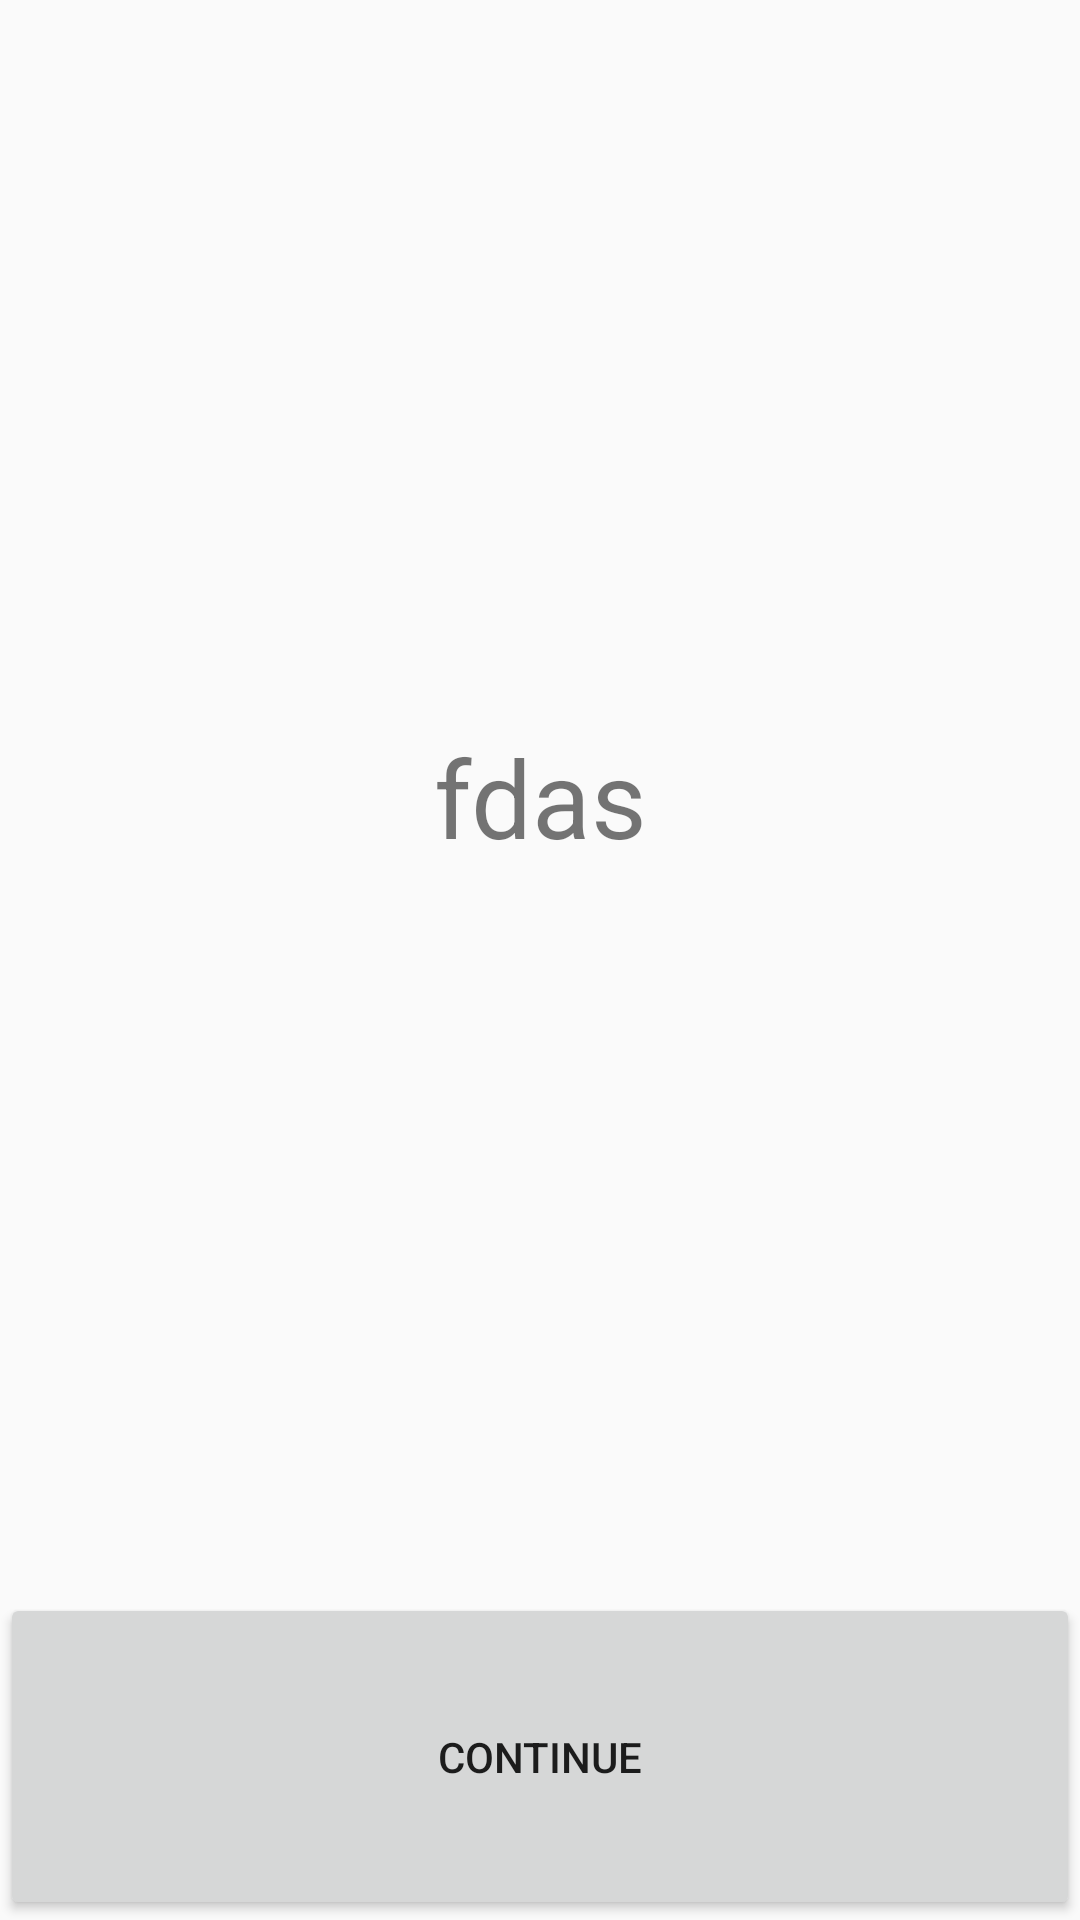

This screen was rendered from an Android layout file. Write that file and the resources it references.
<!-- AndroidManifest.xml: application theme AppTheme -->
<!-- res/layout/fragment_question.xml -->
<android.support.constraint.ConstraintLayout xmlns:android="http://schemas.android.com/apk/res/android"
    xmlns:app="http://schemas.android.com/apk/res-auto"
    xmlns:tools="http://schemas.android.com/tools"
    android:layout_width="match_parent"
    android:layout_height="match_parent"
    tools:context="com.github.bwindsor.pairlearnapp.QuestionFragment">

    

    <TextView
        android:id="@+id/question_textView"
        android:layout_width="0dp"
        android:layout_height="0dp"
        android:layout_marginLeft="0dp"
        android:layout_marginRight="0dp"
        android:text="fdas"
        android:textAlignment="center"
        android:textSize="36sp"
        app:layout_constraintHorizontal_bias="0.0"
        app:layout_constraintLeft_toLeftOf="parent"
        app:layout_constraintRight_toRightOf="parent"
        android:layout_marginStart="16dp"
        android:layout_marginEnd="16dp"
        app:layout_constraintTop_toTopOf="parent"
        android:layout_marginTop="0dp"
        android:gravity="center"
        android:layout_marginBottom="0dp"
        app:layout_constraintBottom_toTopOf="@+id/guideline12" />

    <Button
        android:id="@+id/question_continue"
        android:layout_width="0dp"
        android:layout_height="0dp"
        android:onClick="onContinueClicked"
        android:text="@string/button_continue"
        app:layout_constraintBottom_toBottomOf="parent"
        app:layout_constraintRight_toRightOf="parent"
        app:layout_constraintLeft_toLeftOf="parent"
        app:layout_constraintHorizontal_bias="0.0"
        android:layout_marginBottom="0dp"
        app:layout_constraintTop_toTopOf="@+id/guideline12"
        android:layout_marginTop="0dp"
        android:layout_marginLeft="0dp"
        app:layout_constraintVertical_bias="0.0" />

    <android.support.constraint.Guideline
        android:layout_width="wrap_content"
        android:layout_height="wrap_content"
        android:id="@+id/guideline5"
        android:orientation="vertical"
        app:layout_constraintGuide_percent="0.5"
        tools:layout_editor_absoluteY="0dp"
        tools:layout_editor_absoluteX="192dp" />

    <android.support.constraint.Guideline
        android:layout_width="wrap_content"
        android:layout_height="wrap_content"
        android:id="@+id/guideline12"
        android:orientation="horizontal"
        app:layout_constraintGuide_end="109dp" />

</android.support.constraint.ConstraintLayout>
<!-- resources referenced by this layout -->
<resources>
  <string name="button_continue">Continue</string>
  <style name="AppTheme" parent="Theme.AppCompat.Light.DarkActionBar">
          
          <item name="colorPrimary">@color/colorPrimary</item>
          <item name="colorPrimaryDark">@color/colorPrimaryDark</item>
          <item name="colorAccent">@color/colorAccent</item>
          <item name="android:activatedBackgroundIndicator">@drawable/activated_background</item>
  
      </style>
  <!-- not gathered from this repository: default colours our renderer supplied (Android Studio template values) -->
  <color name="colorPrimary">#FF6200EE</color>
  <color name="colorPrimaryDark">#FF3700B3</color>
  <color name="colorAccent">#FF03DAC5</color>
</resources>
